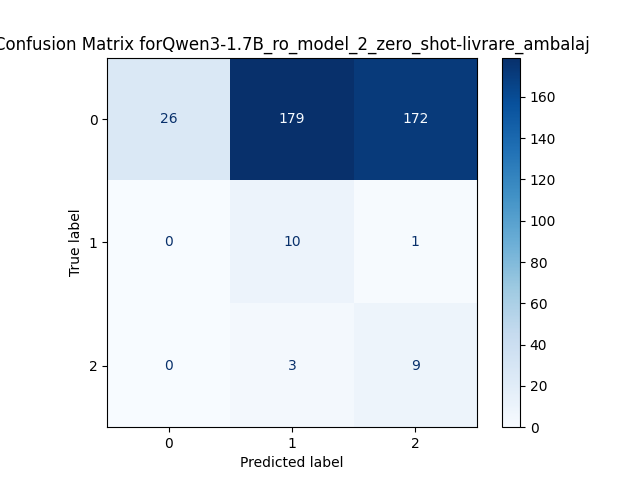

Values plotted in this chart, from the file beside it:
, Predicted 0, Predicted 1, Predicted 2
Actual 0, 26, 179, 172
Actual 1, 0, 10, 1
Actual 2, 0, 3, 9
